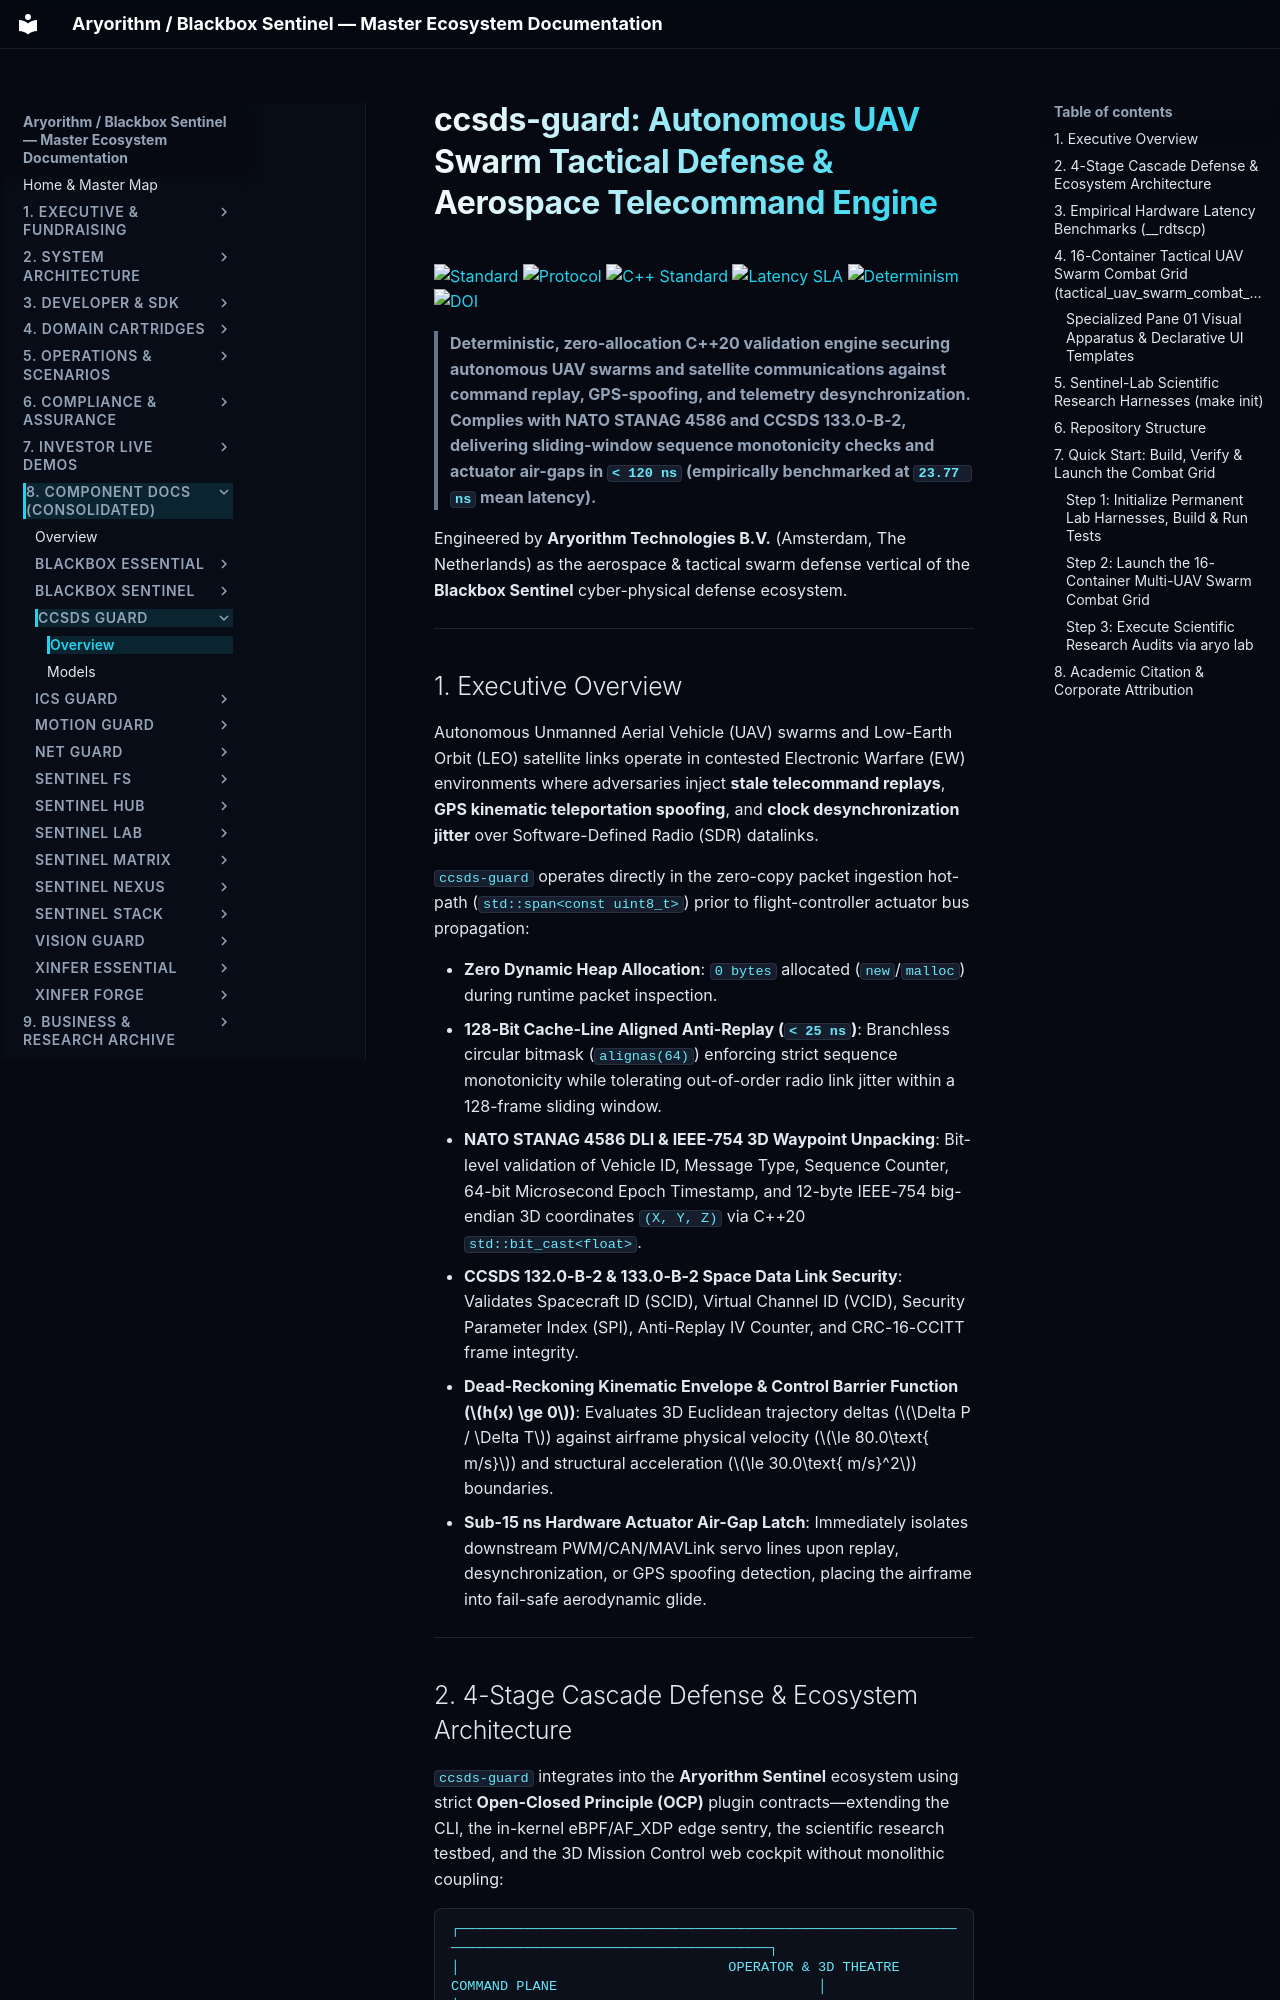

repository: kamisaberi/sentinel-docs · page: 08-components/ccsds-guard/index.html · generator: mkdocs

# ccsds-guard: Autonomous UAV Swarm Tactical Defense & Aerospace Telecommand Engine

[![Standard](https://img.shields.io/badge/Standard-NATO%20STANAG%204586-00447C.svg)](https://www.nato.int/)
[![Protocol](https://img.shields.io/badge/Protocol-CCSDS%20133.0--B--2-blue.svg)](https://public.ccsds.org/)
[![C++ Standard](https://img.shields.io/badge/C%2B%2B-20-00599C.svg)](https://en.cppreference.com/w/cpp/20)
[![Latency SLA](https://img.shields.io/badge/Mean%20Latency-23.77%20ns%20(%3C120ns%20SLA)-brightgreen.svg)]()
[![Determinism](https://img.shields.io/badge/Heap%20Allocations-0%20Bytes%20(Zero--Copy)-success.svg)]()
[![DOI](https://img.shields.io/badge/CERN%2FZenodo-10.5281%2Fzenodo.23598779-1073B1.svg)](https://doi.org/10.5281/zenodo.23598779)

> **Deterministic, zero-allocation C++20 validation engine securing autonomous UAV swarms and satellite communications against command replay, GPS-spoofing, and telemetry desynchronization. Complies with NATO STANAG 4586 and CCSDS 133.0-B-2, delivering sliding-window sequence monotonicity checks and actuator air-gaps in `< 120 ns` (empirically benchmarked at `23.77 ns` mean latency).**

Engineered by **Aryorithm Technologies B.V.** (Amsterdam, The Netherlands) as the aerospace & tactical swarm defense vertical of the **Blackbox Sentinel** cyber-physical defense ecosystem.

---

## 1. Executive Overview

Autonomous Unmanned Aerial Vehicle (UAV) swarms and Low-Earth Orbit (LEO) satellite links operate in contested Electronic Warfare (EW) environments where adversaries inject **stale telecommand replays**, **GPS kinematic teleportation spoofing**, and **clock desynchronization jitter** over Software-Defined Radio (SDR) datalinks.

`ccsds-guard` operates directly in the zero-copy packet ingestion hot-path (`std::span<const uint8_t>`) prior to flight-controller actuator bus propagation:

* **Zero Dynamic Heap Allocation**: `0 bytes` allocated (`new`/`malloc`) during runtime packet inspection.
* **128-Bit Cache-Line Aligned Anti-Replay (`< 25 ns`)**: Branchless circular bitmask (`alignas(64)`) enforcing strict sequence monotonicity while tolerating out-of-order radio link jitter within a 128-frame sliding window.
* **NATO STANAG 4586 DLI & IEEE-754 3D Waypoint Unpacking**: Bit-level validation of Vehicle ID, Message Type, Sequence Counter, 64-bit Microsecond Epoch Timestamp, and 12-byte IEEE-754 big-endian 3D coordinates `(X, Y, Z)` via C++20 `std::bit_cast<float>`.
* **CCSDS 132.0-B-2 & 133.0-B-2 Space Data Link Security**: Validates Spacecraft ID (SCID), Virtual Channel ID (VCID), Security Parameter Index (SPI), Anti-Replay IV Counter, and CRC-16-CCITT frame integrity.
* **Dead-Reckoning Kinematic Envelope & Control Barrier Function ($h(x) \ge 0$)**: Evaluates 3D Euclidean trajectory deltas ($\Delta P / \Delta T$) against airframe physical velocity ($\le 80.0\text{ m/s}$) and structural acceleration ($\le 30.0\text{ m/s}^2$) boundaries.
* **Sub-15 ns Hardware Actuator Air-Gap Latch**: Immediately isolates downstream PWM/CAN/MAVLink servo lines upon replay, desynchronization, or GPS spoofing detection, placing the airframe into fail-safe aerodynamic glide.

---
